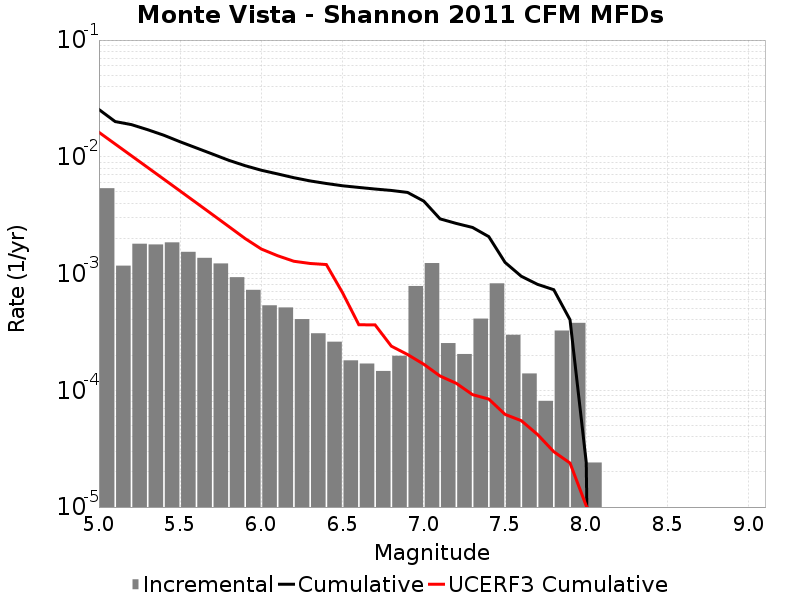

The data file committed next to this chart (first rows):
Magnitude, Incremental Rate, Cumulative Rate, UCERF3 Cumulative Rate
5.05, 0.005382, 0.02542, 0.01621
5.15, 0.001169, 0.02004, 0.01287
5.25, 0.0018, 0.01887, 0.01021
5.35, 0.001775, 0.01707, 0.0081
5.45, 0.00185, 0.01529, 0.006423
5.55, 0.001535, 0.01344, 0.005091
5.65, 0.001363, 0.01191, 0.004033
5.75, 0.001221, 0.01055, 0.003192
5.85, 9.307916E-4, 0.009326, 0.002525
5.95, 7.2517496E-4, 0.008395, 0.001994
6.05, 5.346034E-4, 0.00767, 0.001621
6.15, 5.125372E-4, 0.007135, 0.001422
6.25, 4.0722135E-4, 0.006623, 0.001275
6.35, 3.0792353E-4, 0.006216, 0.00122
6.45, 2.6078214E-4, 0.005908, 0.001195
6.55, 1.8054148E-4, 0.005647, 6.838653E-4
6.65, 1.6950839E-4, 0.005466, 3.6422865E-4
6.75, 1.464392E-4, 0.005297, 3.6350347E-4
6.85, 1.9759261E-4, 0.00515, 2.3888322E-4
6.95, 7.823464E-4, 0.004953, 2.0253517E-4
7.05, 0.00123, 0.004171, 1.671287E-4
7.15, 2.5376107E-4, 0.002941, 1.3251028E-4
7.25, 2.0461368E-4, 0.002687, 1.1477267E-4
7.35, 4.1123337E-4, 0.002482, 9.18057E-5
7.45, 8.2447275E-4, 0.002071, 8.413568E-5
7.55, 2.9889646E-4, 0.001247, 6.219613E-5
7.65, 1.3941815E-4, 9.478428E-4, 5.4951728E-5
7.75, 8.124366E-5, 8.084246E-4, 4.18662E-5
7.85, 3.2497465E-4, 7.27181E-4, 2.9808709E-5
7.95, 3.781341E-4, 4.022063E-4, 2.3826615E-5
8.05, 2.4072197E-5, 2.4072197E-5, 1.02290005E-5
8.15, 0.0, 0.0, 6.4147184E-6
8.25, 0.0, 0.0, 1.5002314E-9
8.35, 0.0, 0.0, 0.0
8.45, 0.0, 0.0, 0.0
8.55, 0.0, 0.0, 0.0
8.65, 0.0, 0.0, 0.0
8.75, 0.0, 0.0, 0.0
8.85, 0.0, 0.0, 0.0
8.95, 0.0, 0.0, 0.0
9.05, 0.0, 0.0, 0.0
